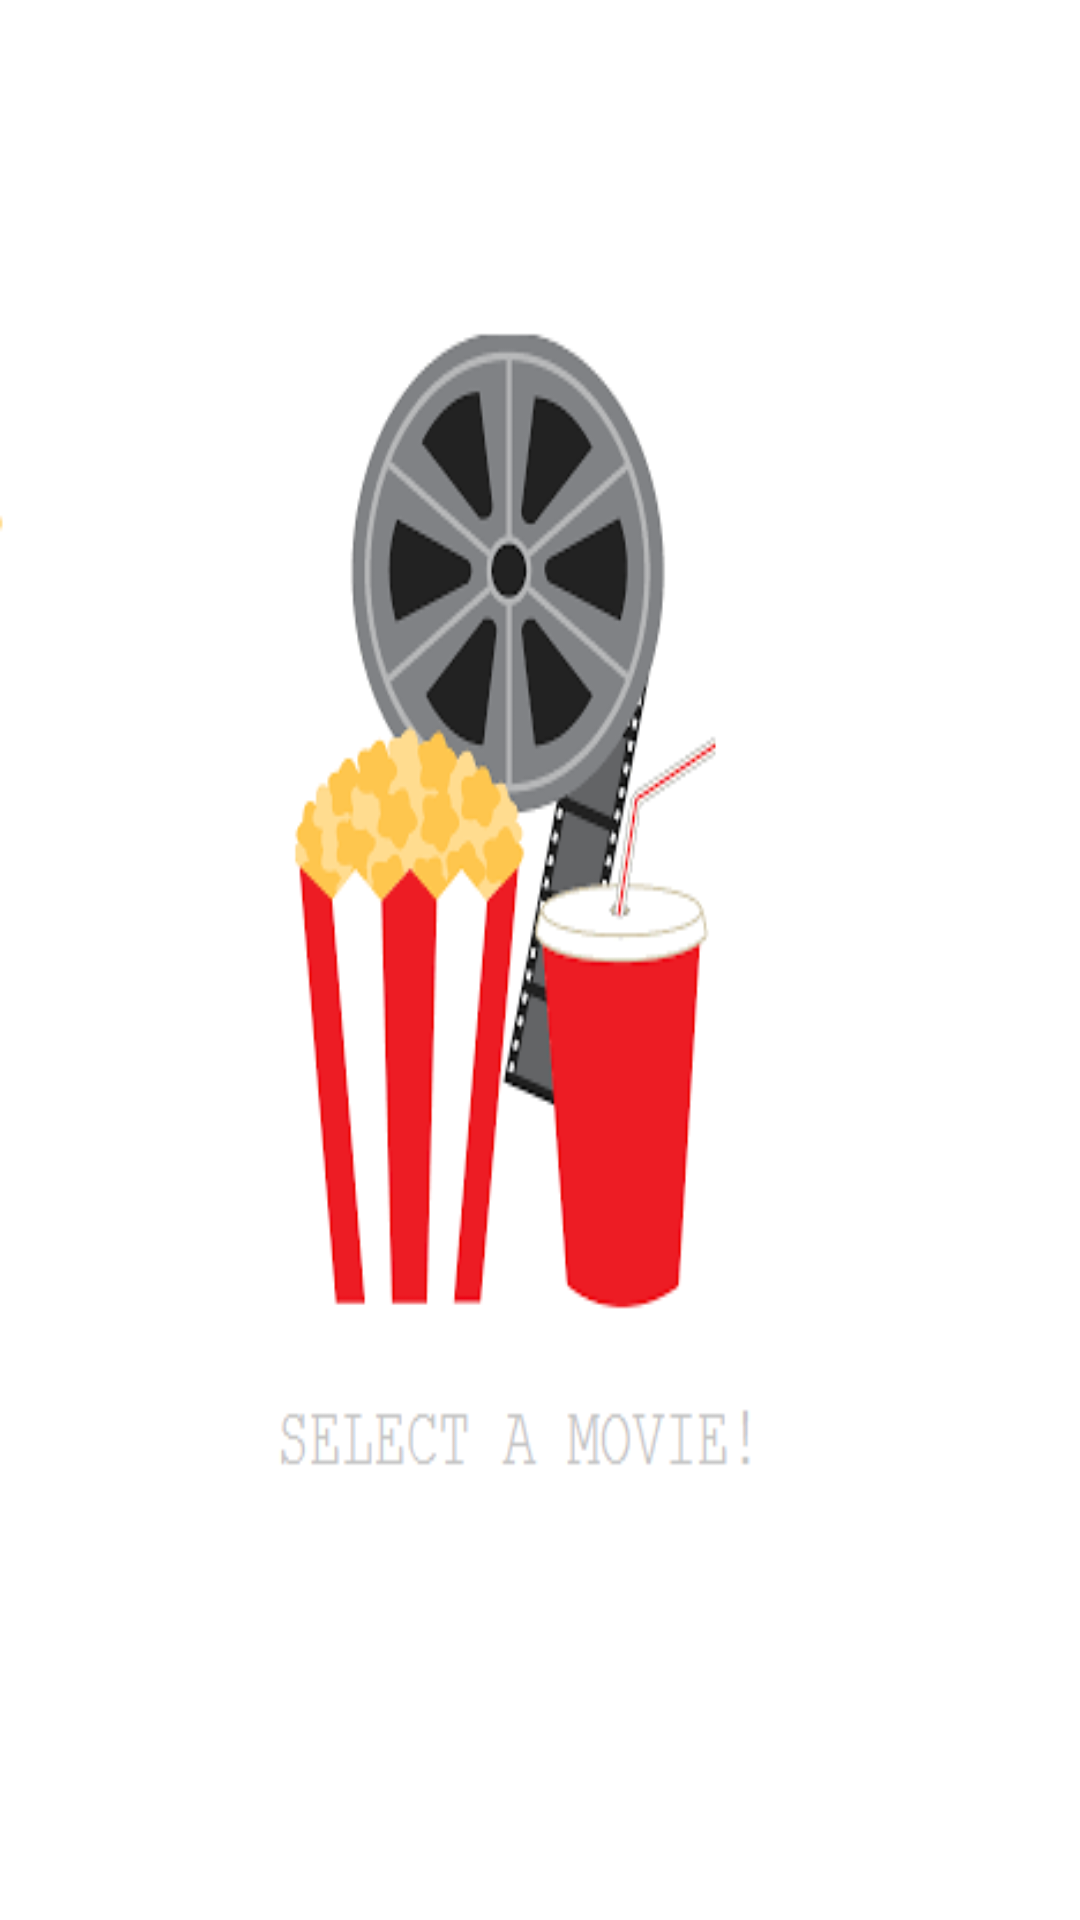

The Android layout XML behind this screen, and the referenced resources:
<!-- AndroidManifest.xml: application theme AppTheme -->
<!-- res/layout/activity_individual.xml -->
<?xml version="1.0" encoding="utf-8"?>
<FrameLayout xmlns:android="http://schemas.android.com/apk/res/android"
    android:layout_width="match_parent"
    android:layout_height="match_parent"
    android:id="@+id/indiFragCont"
    android:background="@drawable/choosemovie">

    </FrameLayout>
<!-- resources referenced by this layout -->
<resources>
  <!-- drawable choosemovie: jpg bitmap (drawable, 28752 bytes) -->
  <style name="AppTheme" parent="Theme.AppCompat.Light.NoActionBar">
          
          <item name="colorPrimary">@color/colorPrimary</item>
          <item name="colorPrimaryDark">@color/colorPrimaryDark</item>
          <item name="colorAccent">@color/colorAccent</item>
          <item name="android:textColorSecondary">@color/colorsecondary</item>
          <item name="android:textColorPrimary">@color/textcolorprimary</item>
  
      </style>
  <color name="colorPrimary">#F44336</color>
  <color name="colorPrimaryDark">#D32F2F</color>
  <color name="colorAccent">#FFEB3B</color>
  <color name="colorsecondary">#727272</color>
  <color name="textcolorprimary">#FFFFFF</color>
</resources>
